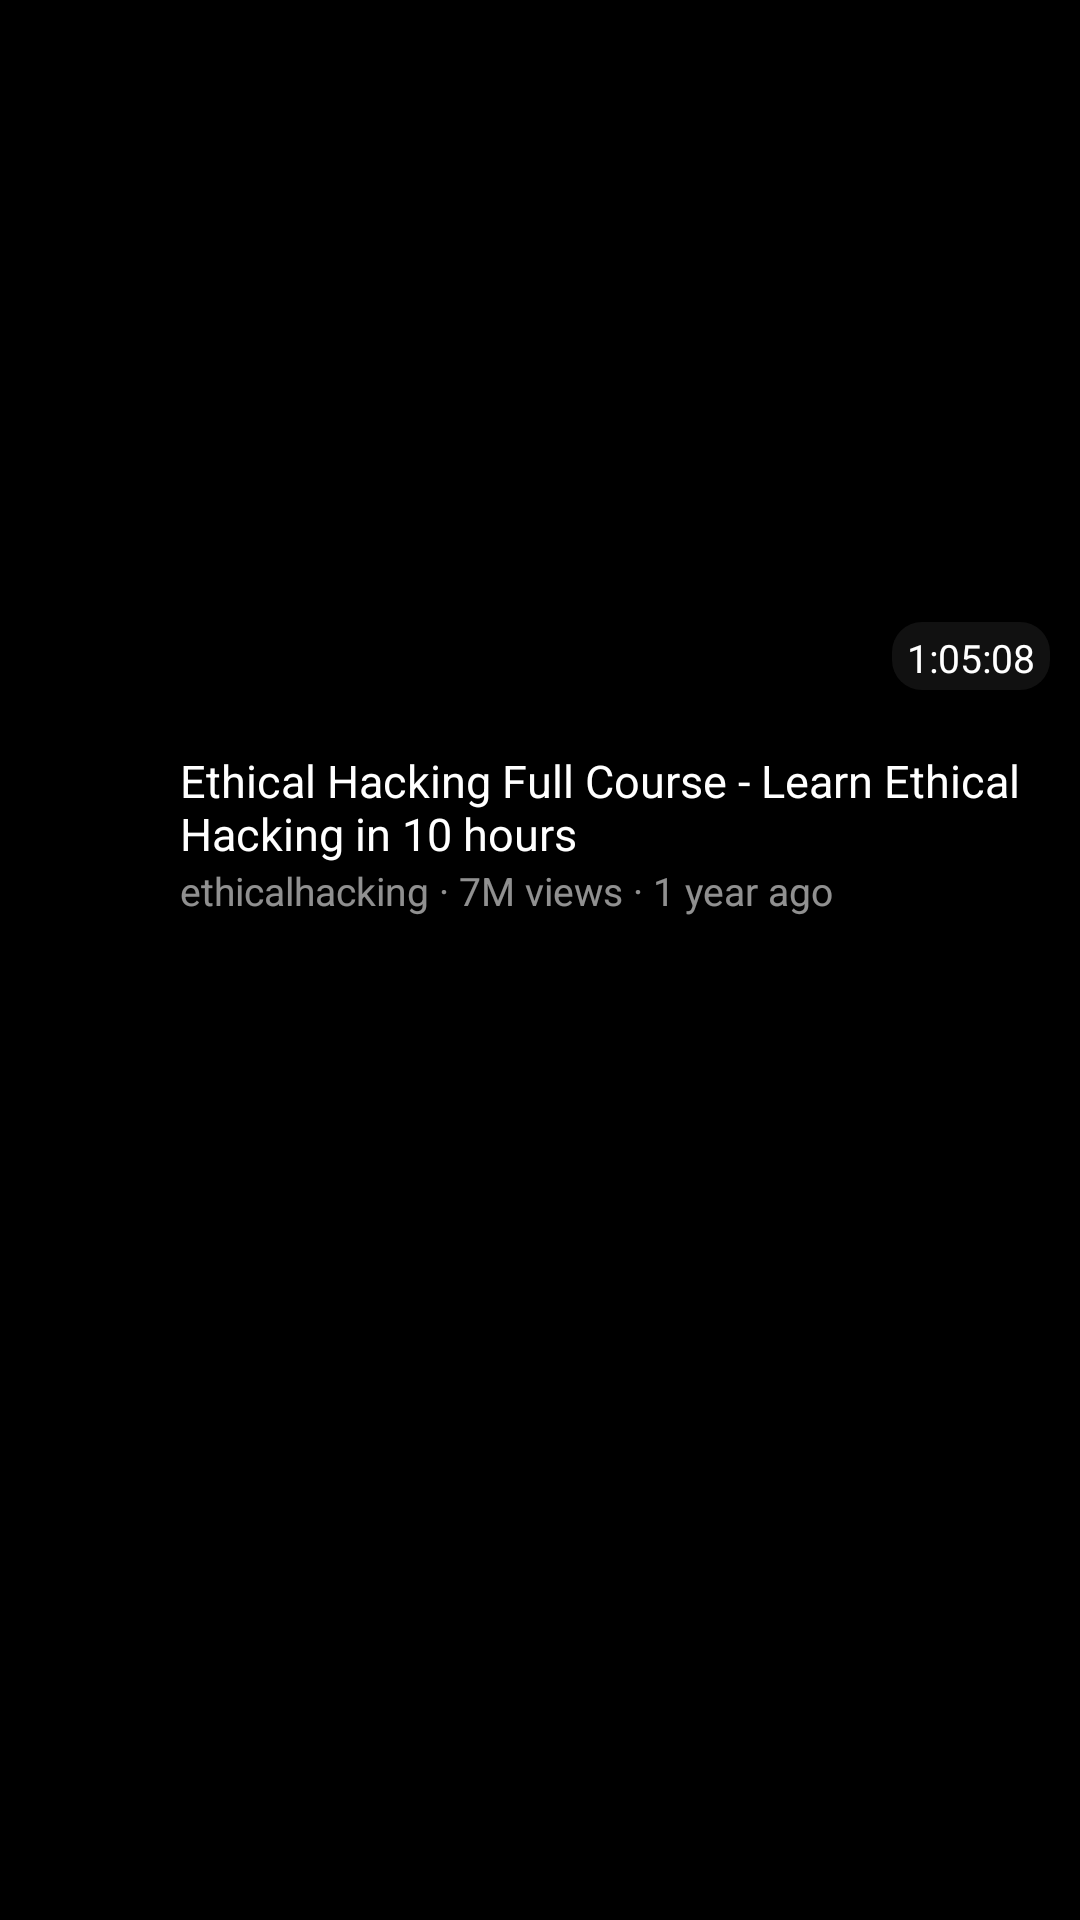

Android layout source for this screen:
<!-- AndroidManifest.xml: application theme Theme.AppCompat.DayNight.NoActionBar -->
<!-- res/layout/videos.xml -->
<?xml version="1.0" encoding="utf-8"?>
<LinearLayout xmlns:android="http://schemas.android.com/apk/res/android"
    xmlns:app="http://schemas.android.com/apk/res-auto"
    android:layout_width="match_parent"
    android:layout_height="wrap_content"
    android:background="@color/black"
    android:orientation="vertical">

    <LinearLayout
        android:layout_width="match_parent"
        android:layout_height="wrap_content">

        <FrameLayout
            android:layout_width="match_parent"
            android:layout_height="240dp">

            <ImageView
                android:id="@+id/iv_video"
                android:layout_width="match_parent"
                android:layout_height="match_parent"
                android:adjustViewBounds="true"
                android:scaleType="centerCrop"
                android:src="@drawable/nat" />

            <LinearLayout
                android:layout_width="match_parent"
                android:layout_height="match_parent"
                android:gravity="right|bottom"
                android:padding="10dp">

                <TextView
                    android:layout_width="wrap_content"
                    android:layout_height="wrap_content"
                    android:background="@drawable/bordernotification"
                    android:paddingLeft="5dp"
                    android:paddingRight="5dp"
                    android:paddingBottom="2dp"
                    android:text="1:05:08"
                    android:textColor="#ffffff"
                    android:textSize="13sp" />
            </LinearLayout>
        </FrameLayout>

    </LinearLayout>

    <LinearLayout
        android:layout_width="match_parent"
        android:layout_height="wrap_content"
        android:padding="10dp">

        <com.google.android.material.imageview.ShapeableImageView
            android:id="@+id/iv_profile"
            android:layout_width="40dp"
            android:layout_height="40dp"
            android:src="@drawable/nat"
            android:scaleType="centerCrop"
            app:shapeAppearanceOverlay="@style/corners" />

        <LinearLayout
            android:layout_width="0dp"
            android:layout_height="wrap_content"
            android:layout_weight="1"
            android:orientation="vertical"
            android:paddingLeft="10dp">

            <TextView
                android:id="@+id/tv_title"
                android:layout_width="wrap_content"
                android:layout_height="wrap_content"
                android:text="Ethical Hacking Full Course - Learn Ethical Hacking in 10 hours"
                android:textColor="@color/white"
                android:textSize="15sp" />

            <TextView
                android:layout_width="wrap_content"
                android:layout_height="wrap_content"
                android:text="ethicalhacking · 7M views · 1 year ago"
                android:textColor="#90ffffff"
                android:textSize="13sp" />
        </LinearLayout>

        <ImageView
            android:layout_width="wrap_content"
            android:layout_height="wrap_content"
            android:src="@drawable/ic_baseline_more_vert_24" />

    </LinearLayout>

</LinearLayout>
<!-- resources referenced by this layout -->
<resources>
  <!-- drawable bordernotification (drawable) -->
  <?xml version="1.0" encoding="utf-8"?>
  <selector xmlns:android="http://schemas.android.com/apk/res/android">
  
      <item>
          <shape android:shape="rectangle" >
              <solid android:color="#111111" />
              <corners android:radius="10dp"/>
              <padding android:top="3dp" android:bottom="3dp"/>
          </shape>
      </item>
  </selector>
  <style name="corners">
          <item name="cornerSize">50%</item>
      </style>
  <!-- not gathered from this repository: default colours our renderer supplied (Android Studio template values) -->
  <color name="black">#FF000000</color>
  <color name="white">#FFFFFFFF</color>
</resources>
